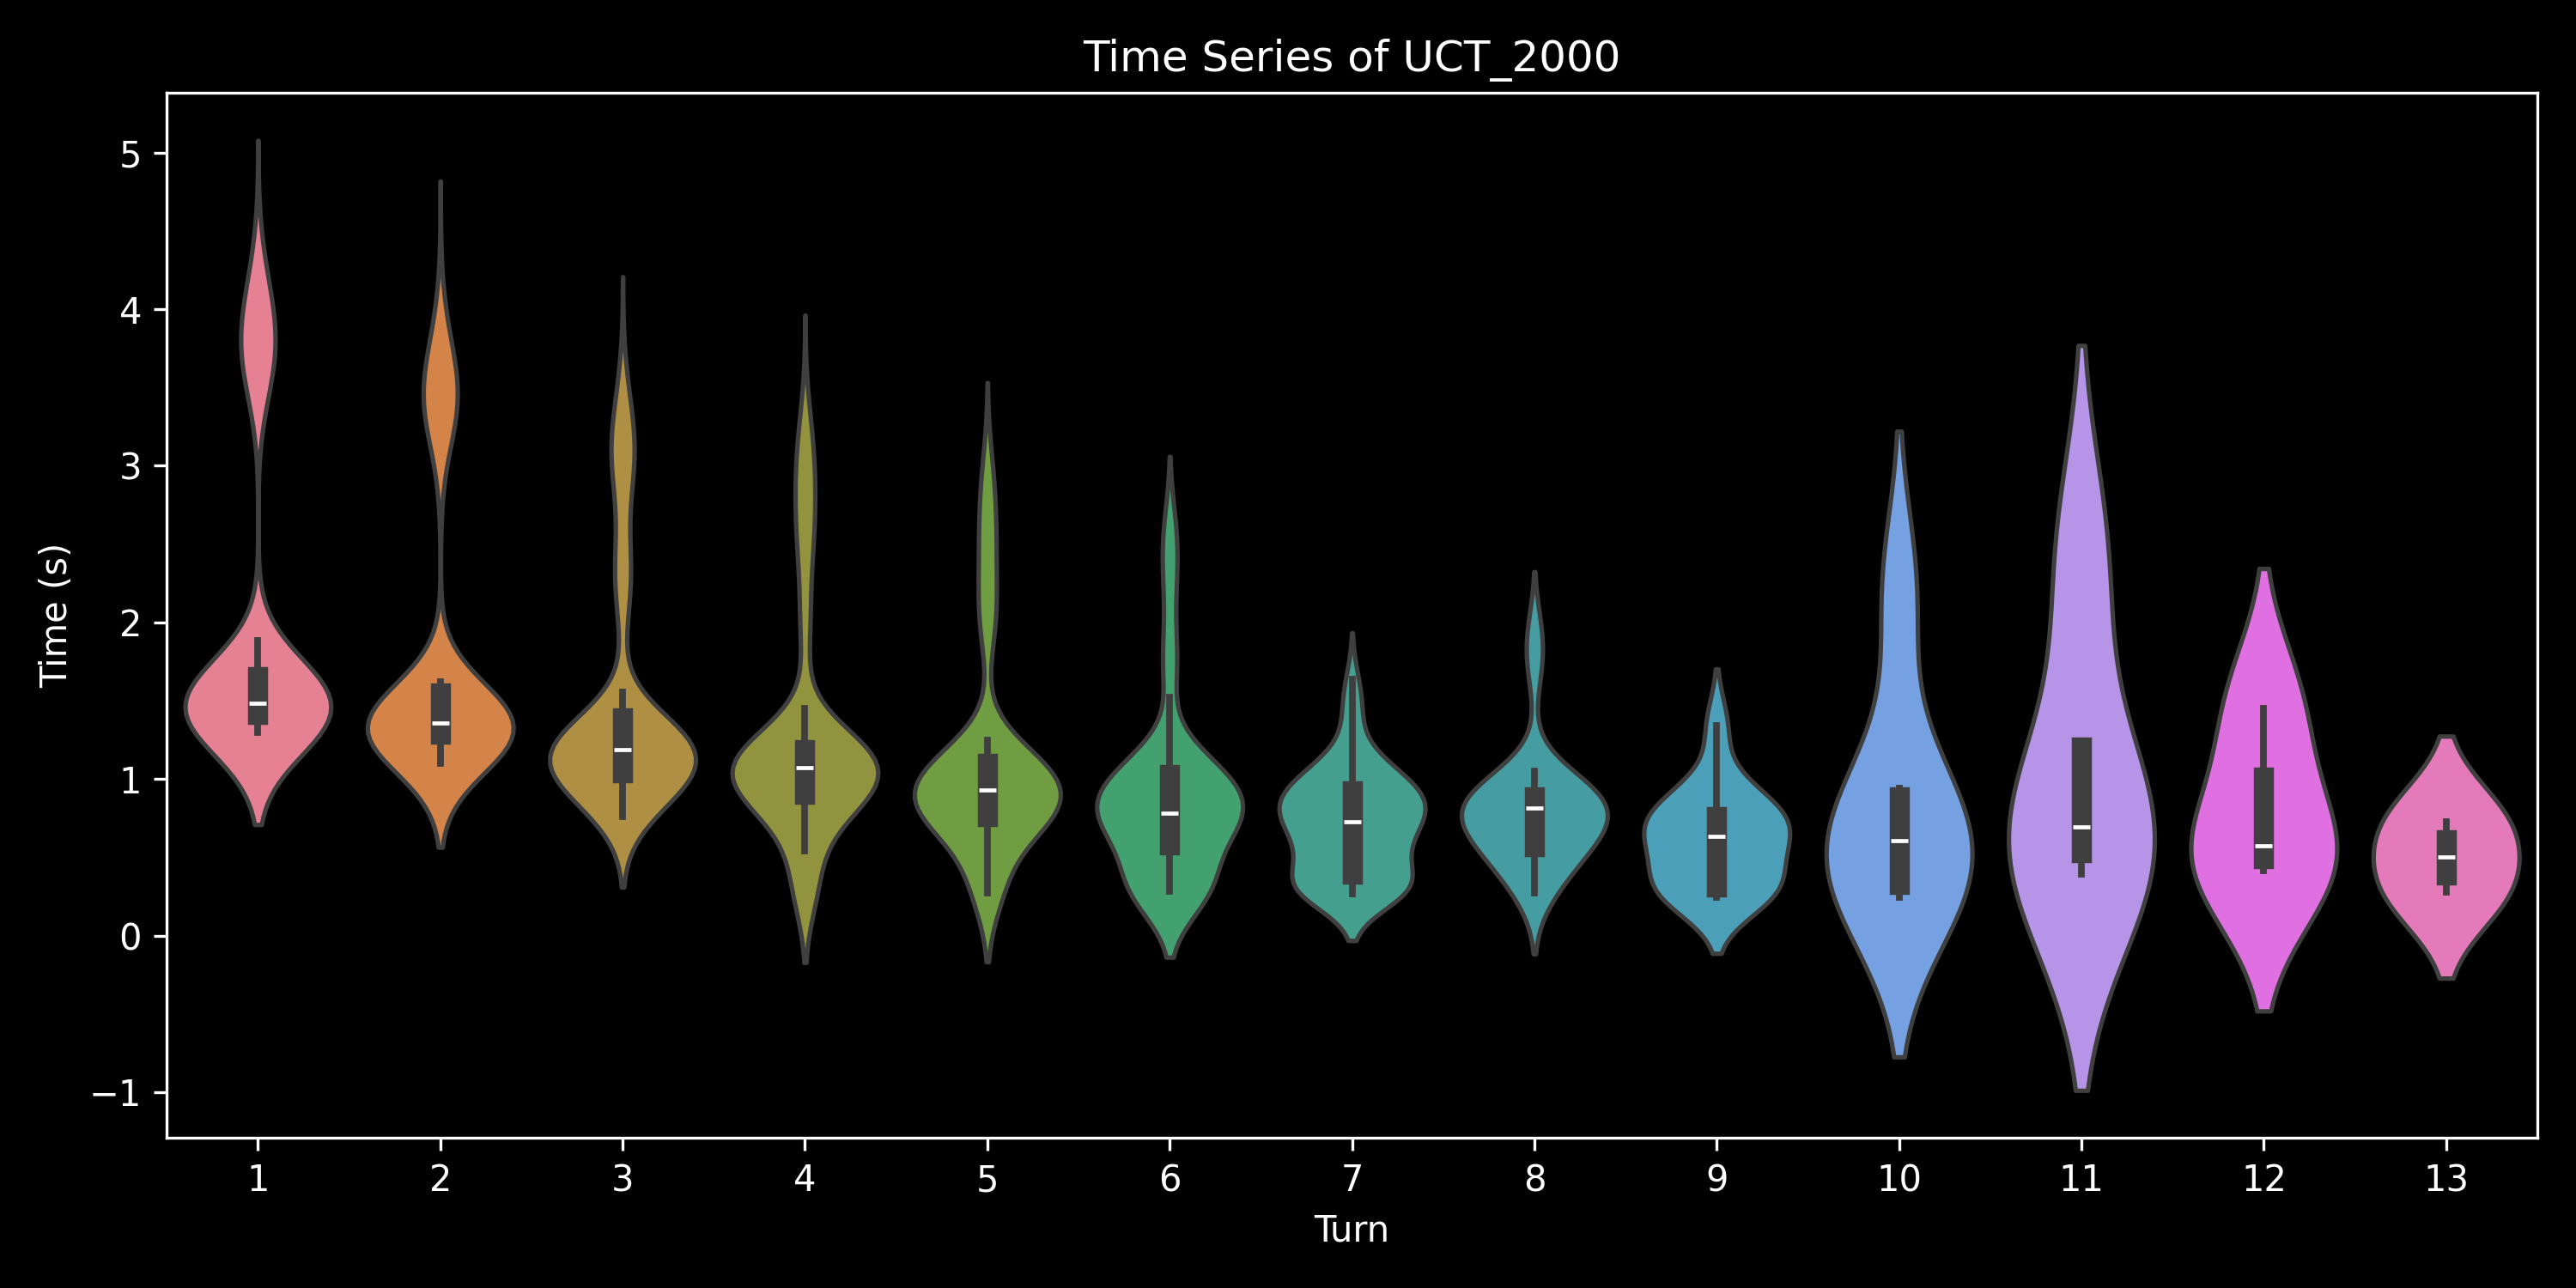

The file beside this chart, header and first rows:
, 0, 1, 2, 3, 4, 5, 6, 7, 8, 9, 10, 11, 12, 13, 14, 15, 16, 17
0.0, 1.614, 1.574, 1.428, 0.8265, , , , , , , , , , , , , , 
1.0, 1.502, 1.404, 1.171, 0.9259, 0.4718, , , , , , , , , , , , , 
2.0, 1.344, 1.247, 1.026, 1.219, 0.8989, 0.2835, , , , , , , , , , , , 
3.0, 1.374, 1.285, 1.038, 0.8468, , , , , , , , , , , , , , 
4.0, 1.347, 1.246, 0.8877, , , , , , , , , , , , , , , 
5.0, 1.408, 1.301, 1.07, 0.3046, , , , , , , , , , , , , , 
6.0, 1.465, 1.317, 0.9598, 0.3238, , , , , , , , , , , , , , 
7.0, 1.472, 1.151, 1.188, 1.044, 0.7874, , , , , , , , , , , , , 
8.0, 1.388, 1.315, 1.187, 1.097, 0.8776, 0.3293, , , , , , , , , , , , 
9.0, 1.412, 1.17, 1.189, 1.056, 0.2746, , , , , , , , , , , , , 
10.0, 1.41, 1.24, 0.8423, , , , , , , , , , , , , , , 
11.0, 1.54, 1.311, 1.079, 1.082, 0.8951, 0.3182, , , , , , , , , , , , 
12.0, 1.33, 1.224, 1.22, 0.9377, 0.282, , , , , , , , , , , , , 
13.0, 1.456, 1.101, 0.8689, , , , , , , , , , , , , , , 
14.0, 1.398, 1.365, 0.9558, 0.4254, , , , , , , , , , , , , , 
15.0, 1.394, 1.316, 1.153, 1.108, 0.8903, 0.9521, 0.2777, , , , , , , , , , , 
16.0, 1.376, 1.389, 1.072, 1.163, 0.7613, , , , , , , , , , , , , 
17.0, 1.35, 1.223, 1.147, 1.052, 0.9371, 0.7514, 0.5246, , , , , , , , , , , 
18.0, 1.358, 1.265, 1.137, 1.057, 0.9761, 0.684, 0.2657, , , , , , , , , , , 
19.0, 1.345, 1.29, 0.8196, , , , , , , , , , , , , , , 
20.0, 1.433, 1.282, 1.056, 0.3125, , , , , , , , , , , , , , 
21.0, 1.495, 1.309, 1.158, 1.115, 0.8305, 0.3494, , , , , , , , , , , , 
22.0, 1.512, 1.159, 1.163, 1.126, 0.9672, 0.7799, 0.291, , , , , , , , , , , 
23.0, 1.394, 1.305, 1.083, 0.3147, , , , , , , , , , , , , , 
24.0, 1.386, 1.324, 1.206, 1.042, 0.8298, , , , , , , , , , , , , 
25.0, 1.388, 1.356, 0.8952, 0.3068, , , , , , , , , , , , , , 
26.0, 1.506, 1.132, 1.24, 0.9776, 0.8361, , , , , , , , , , , , , 
27.0, 1.327, 1.224, 1.125, 1.159, 0.9657, 0.7068, 0.3829, , , , , , , , , , , 
28.0, 1.385, 1.309, 1.169, 0.6694, , , , , , , , , , , , , , 
29.0, 1.372, 1.305, 0.7816, , , , , , , , , , , , , , , 
30.0, 1.433, 1.275, 1.199, 0.7749, , , , , , , , , , , , , , 
31.0, 1.383, 1.389, 1.064, 1.148, 0.7256, , , , , , , , , , , , , 
32.0, 1.383, 1.296, 1.066, 0.3098, , , , , , , , , , , , , , 
33.0, 1.336, 1.217, 1.148, 1.108, 0.7808, , , , , , , , , , , , , 
34.0, 1.386, 1.305, 1.061, 0.303, , , , , , , , , , , , , , 
35.0, 1.409, 1.398, 1.083, 1.003, 0.2866, , , , , , , , , , , , , 
36.0, 1.465, 1.195, 1.347, 0.8784, 0.3071, , , , , , , , , , , , , 
37.0, 1.452, 1.113, 0.8632, , , , , , , , , , , , , , , 
38.0, 1.394, 1.3, 1.147, 1.177, 0.7768, 0.2826, , , , , , , , , , , , 
39.0, 1.39, 1.26, 1.22, 0.9767, 0.2783, , , , , , , , , , , , , 
40.0, 1.482, 1.141, 1.271, 0.9602, 0.7998, , , , , , , , , , , , , 
41.0, 1.321, 1.22, 1.148, 1.053, 0.757, 0.7341, 0.8178, 0.8506, 0.7491, 0.2465, , , , , , , , 
42.0, 1.35, 1.218, 1.093, 1.14, 1.012, 0.9815, 0.2808, , , , , , , , , , , 
43.0, 1.344, 1.242, 1.234, 1.071, 0.8351, 0.8693, 0.9406, 0.8213, 0.9559, 0.7139, 0.3946, , , , , , , 
44.0, 1.498, 1.308, 1.175, 1.012, 0.9, 0.2885, , , , , , , , , , , , 
45.0, 1.476, 1.33, 1.035, 1.151, 0.7135, , , , , , , , , , , , , 
46.0, 1.336, 1.283, 0.9337, , , , , , , , , , , , , , , 
47.0, 1.406, 1.314, 1.176, 1.109, 0.6252, , , , , , , , , , , , , 
48.0, 1.432, 1.306, 1.154, 0.7728, , , , , , , , , , , , , , 
49.0, 1.333, 1.239, 1.223, 1.053, 0.8062, , , , , , , , , , , , , 
0.0, 1.63, 1.593, 1.482, 0.9, , , , , , , , , , , , , , 
1.0, 1.73, 1.599, 1.348, 1.168, 0.4923, , , , , , , , , , , , , 
2.0, 1.505, 1.555, 1.378, 0.8281, , , , , , , , , , , , , , 
3.0, 1.538, 1.454, 0.8936, , , , , , , , , , , , , , , 
4.0, 1.58, 1.585, 1.385, 1.064, 1.185, 0.3181, , , , , , , , , , , , 
5.0, 1.663, 1.253, 1.42, 0.8353, , , , , , , , , , , , , , 
6.0, 1.578, 1.561, 1.405, 1.16, 1.039, 0.3521, , , , , , , , , , , , 
7.0, 1.465, 1.283, 0.935, , , , , , , , , , , , , , , 
8.0, 1.666, 1.285, 1.482, 1.066, 0.9374, , , , , , , , , , , , , 
9.0, 1.63, 1.483, 1.314, 1.16, 0.973, 0.3063, , , , , , , , , , , , 
... 390 more rows
